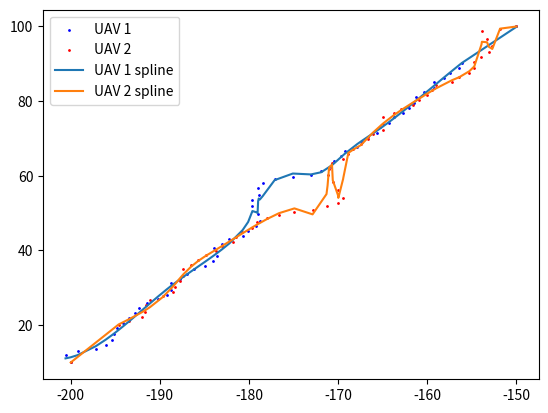

This figure's Python source:
import numpy as np
import time
import math
import matplotlib.pyplot as plt
from scipy.interpolate import splrep, BSpline

class SDPSO(object):
    def __init__(self, start, target, v, h, path_1, path_2, it, ds, Varsize):
        'SDPSO input'
        self.start = start     # UAVs' starting points
        self.target = target   # UAVs' targeting points
        self.v = v             # UAVs' last velocity (it*4)
        self.h = h             # UAVs' heading (it*2)
        self.path_1 = path_1   # UAV1's path (it*2)
        self.path_2 = path_2   # UAV2's path (it*2)
        self.it = it    # current iterations
        self.total_dist_1 = math.sqrt((start[0,0] - target[0,0]) ** 2 + (start[0,1] - target[0,1]) ** 2)
        self.total_dist_2 = math.sqrt((start[0,2] - target[0,2]) ** 2 + (start[0,3] - target[0,3]) ** 2)
        self.dist_max = math.sqrt((start[0,0] - start[0,2]) ** 2 + (start[0,1] - start[0,3]) ** 2)
        self.ds = ds           # safety distance
        self.VarMin = -3       # velocity constraints
        self.VarMax = 3        # velocity constraints
        self.Varsize = Varsize # 2 * number of UAV
        ' Global message (information of UAVs) '
        self.uav_id = []
        self.uav_type = []
        self.uav_velocity = []
        self.uav_Rmin = []
        self.uav_position = []
        self.depots = []
        'SDPSO parameters'
        self.MaxIt = 50       # Maximum Number of Iterations
        self.nPop_max = 100    # Population Size (Swarm Size)
        self.nPop_min = 30     # Population Size (Swarm Size)
        self.w = 1             # Inertia Weight
        self.wdamp = 0.99      # Inertia Weight Damping Ratio
        self.c1 = 1.5          # Personal Learning Coefficient
        self.c2 = 2.0          # Global Learning Coefficient
        self.w1 = 2          # relative weight factor of cost funtion 1
        self.w2 = 1          # relative weight factor of cost funtion 2
        self.w3 = 1          # relative weight factor of cost funtion 3
        'simulated annealing (SA) parameters'
        self.p = 0             # initial probability of a suboptimal solution being accepted
        self.rand = np.random.rand()
        self.T = 1             # temperature of current system (T=1)
        'acceleration of convergence based on dimensional learning strategy (DLS)' 
        self.count = 0         # non-updating number
        self.m = 2             # Random threshold fo the acceleration of convergence
        'velocity limits'
        self.VelMax = 3
        self.VelMin = -self.VelMax
        'pre-setup matrix for SDPSO'
        # individual particles
        self.Position = []                                                                           # nPop_max*4    
        self.Cost = np.empty([self.nPop_max, 4])                                                     # nPop_max*4 (cost_1, cost_2, cost_3, cost)
        self.Velocity =  []                                                                          # nPop_max*4
        self.Best_Position = np.empty([self.nPop_max, Varsize])                                      # nPop_max*4
        self.Best_Cost = np.empty([self.nPop_max, 1])                                                # nPop_max*1
        # global
        self.GlobalBest_Cost = float('inf') # scalar
        self.pre_GlobalBest_Cost = 0 # scalar
        self.GlobalBest_Position = np.zeros([1,Varsize]) # 1*4

    def iteration(self):
        # collision potential
        if math.sqrt((self.path_1[self.it,0] - self.path_2[self.it,0]) ** 2 + (self.path_1[self.it,1] - self.path_2[self.it,1]) ** 2) < self.ds:
            # initialization
            self.Position = np.random.uniform(self.VarMin, self.VarMax, [self.nPop_max, self.Varsize])  
            self.Velocity = np.random.uniform(self.VarMin, self.VarMax, [self.nPop_max, self.Varsize])
            for i in range(self.nPop_max):
                ax1 = self.Position[i,0]
                ay1 = self.Position[i,1]
                ax2 = self.Position[i,2]
                ay2 = self.Position[i,3]
                # body frame
                vxn1 = self.v[self.it,0] + ax1; vxn1 = max(vxn1, self.VarMin); vxn1 = min(vxn1, self.VarMax) 
                vyn1 = self.v[self.it,1] + ay1; vyn1 = max(vyn1, self.VarMin); vyn1 = min(vyn1, self.VarMax)
                vxn2 = self.v[self.it,2] + ax2; vxn2 = max(vxn2, self.VarMin); vxn2 = min(vxn2, self.VarMax)
                vyn2 = self.v[self.it,3] + ay2; vyn2 = max(vyn2, self.VarMin); vyn2 = min(vyn2, self.VarMax)
                # body frame to world frame
                wvx1 = vxn1 * math.cos(self.h[self.it,0]) - vyn1 * math.sin(self.h[self.it,0]); wvy1 = vxn1 * math.sin(self.h[self.it,0]) + vyn1 * math.cos(self.h[self.it,0])
                wvx2 = vxn2 * math.cos(self.h[self.it,1]) - vyn2 * math.sin(self.h[self.it,1]); wvy2 = vxn2 * math.sin(self.h[self.it,1]) + vyn2 * math.cos(self.h[self.it,1])
                # world frame waypoints
                xn1 = self.path_1[self.it,0] + wvx1
                yn1 = self.path_1[self.it,1] + wvy1
                xn2 = self.path_2[self.it,0] + wvx2
                yn2 = self.path_2[self.it,1] + wvy2
                # world frame heading
                theta_1 = self.heading(xn1, self.target[0,0], yn1, self.target[0,1]) # new heading
                theta_2 = self.heading(xn2, self.target[0,2], yn2, self.target[0,3]) # new heading
                # calculate cost values
                cost_1 = self.cal_cost_1(xn1, yn1, xn2, yn2)
                cost_2 = self.cal_cost_2(xn1, yn1, xn2, yn2)
                if self.it == 0:
                    cost_3 = self.cal_cost_3(theta_1, theta_1, theta_2, theta_2)
                else:
                    cost_3 = self.cal_cost_3(theta_1, self.h[self.it-1, 0], theta_2, self.h[self.it-1, 1])
                
                cost = self.w1*cost_1 + self.w2*cost_2 + self.w3*cost_3
                self.Cost[i,0] = cost_1
                self.Cost[i,1] = cost_2
                self.Cost[i,2] = cost_3
                self.Cost[i,3] = cost
                # update personal best
                self.Best_Position[i,:] = self.Position[i,:]
                self.Best_Cost[i] = self.Cost[i,3]
                #update global best
                if self.Best_Cost[i] < self.GlobalBest_Cost:
                    self.GlobalBest_Cost = self.Best_Cost[i]
                    self.GlobalBest_Position = self.Best_Position[i,:]

            # SDPSO main loop
            for j in range(self.MaxIt):
                    for i in range(self.nPop_max):
                        self.Velocity[i,:] = self.w * self.Velocity[i,:] 
                        + self.c1 * np.random.rand(1,self.Varsize) * (self.Best_Position[i,:] - self.Position[i,:])
                        + self.c2 * np.random.rand(1,self.Varsize) * (self.GlobalBest_Position - self.Position[i,:])

                        # apply velocity limits
                        for k in range(self.Varsize):
                            self.Velocity[i,k] = max(self.Velocity[i,k], self.VelMin)
                            self.Velocity[i,k] = min(self.Velocity[i,k], self.VelMax)

                        # update position
                        self.Position[i,:] = self.Position[i,:] + self.Velocity[i,:] 

                        # evaluation
                        ax1 = self.Position[i,0]
                        ay1 = self.Position[i,1]
                        ax2 = self.Position[i,2]
                        ay2 = self.Position[i,3]
                        # body frame
                        vxn1 = self.v[self.it,0] + ax1; vxn1 = max(vxn1, self.VarMin); vxn1 = min(vxn1, self.VarMax) 
                        vyn1 = self.v[self.it,1] + ay1; vyn1 = max(vyn1, self.VarMin); vyn1 = min(vyn1, self.VarMax)
                        vxn2 = self.v[self.it,2] + ax2; vxn2 = max(vxn2, self.VarMin); vxn2 = min(vxn2, self.VarMax)
                        vyn2 = self.v[self.it,3] + ay2; vyn2 = max(vyn2, self.VarMin); vyn2 = min(vyn2, self.VarMax)
                        # body frame to world frame
                        wvx1 = vxn1 * math.cos(self.h[self.it,0]) - vyn1 * math.sin(self.h[self.it,0]); wvy1 = vxn1 * math.sin(self.h[self.it,0]) + vyn1 * math.cos(self.h[self.it,0])
                        wvx2 = vxn2 * math.cos(self.h[self.it,1]) - vyn2 * math.sin(self.h[self.it,1]); wvy2 = vxn2 * math.sin(self.h[self.it,1]) + vyn2 * math.cos(self.h[self.it,1])
                        # world frame waypoints
                        xn1 = self.path_1[self.it,0] + wvx1
                        yn1 = self.path_1[self.it,1] + wvy1
                        xn2 = self.path_2[self.it,0] + wvx2
                        yn2 = self.path_2[self.it,1] + wvy2
                        # world frame heading
                        theta_1 = self.heading(xn1, self.target[0,0], yn1, self.target[0,1]) # new heading
                        theta_2 = self.heading(xn2, self.target[0,2], yn2, self.target[0,3]) # new heading
                        # calculate cost values
                        cost_1 = self.cal_cost_1(xn1, yn1, xn2, yn2)
                        cost_2 = self.cal_cost_2(xn1, yn1, xn2, yn2)
                        if self.it == 0:
                            cost_3 = self.cal_cost_3(theta_1, theta_1, theta_2, theta_2)
                        else:
                            cost_3 = self.cal_cost_3(theta_1, self.h[self.it-1, 0], theta_2, self.h[self.it-1, 1])
                        cost = self.w1*cost_1 + self.w2*cost_2 + self.w3*cost_3
                        self.Cost[i,0] = cost_1
                        self.Cost[i,1] = cost_2
                        self.Cost[i,2] = cost_3
                        self.Cost[i,3] = cost

                        # update personal best
                        if self.count > self.m:
                            if self.Cost[i,3] < self.Best_Cost[i]:
                                self.Best_Position[i,:] = self.Position[i,:]
                                self.Best_Cost[i] = self.Cost[i,3]
                                self.count = 0

                                # update global best
                                if self.Best_Cost[i] < self.GlobalBest_Cost:
                                    if self.p > float(self.rand):
                                        self.pre_GlobalBest_Cost = self.GlobalBest_Cost
                                        self.GlobalBest_Cost = self.Best_Cost[i]
                                        self.GlobalBest_Position = self.Best_Position[i,:]
                        
                        # update parameters
                    if j > 0:
                        self.count += 1
                        self.w = self.w * self.wdamp
                        r = (self.MaxIt - j) / self.MaxIt
                        self.T = self.T * r
                        try:
                            self.p = math.exp(-(self.GlobalBest_Cost - self.pre_GlobalBest_Cost)/self.T)
                        except:
                            self.p = math.inf
                        self.rand = np.random.rand()
                        self.m = (j / self.MaxIt) * (self.VarMax - self.VarMin)
        # without collision potential
        else:
            # initialization
            self.Position = np.random.uniform(self.VarMin, self.VarMax, [self.nPop_min, self.Varsize])  
            self.Velocity = np.random.uniform(self.VarMin, self.VarMax, [self.nPop_min, self.Varsize])
            for i in range(self.nPop_min):
                ax1 = self.Position[i,0]
                ay1 = self.Position[i,1]
                ax2 = self.Position[i,2]
                ay2 = self.Position[i,3]
                # body frame
                vxn1 = self.v[self.it,0] + ax1; vxn1 = max(vxn1, self.VarMin); vxn1 = min(vxn1, self.VarMax) 
                vyn1 = self.v[self.it,1] + ay1; vyn1 = max(vyn1, self.VarMin); vyn1 = min(vyn1, self.VarMax)
                vxn2 = self.v[self.it,2] + ax2; vxn2 = max(vxn2, self.VarMin); vxn2 = min(vxn2, self.VarMax)
                vyn2 = self.v[self.it,3] + ay2; vyn2 = max(vyn2, self.VarMin); vyn2 = min(vyn2, self.VarMax)
                # body frame to world frame
                wvx1 = vxn1 * math.cos(self.h[self.it,0]) - vyn1 * math.sin(self.h[self.it,0]); wvy1 = vxn1 * math.sin(self.h[self.it,0]) + vyn1 * math.cos(self.h[self.it,0])
                wvx2 = vxn2 * math.cos(self.h[self.it,1]) - vyn2 * math.sin(self.h[self.it,1]); wvy2 = vxn2 * math.sin(self.h[self.it,1]) + vyn2 * math.cos(self.h[self.it,1])
                # world frame waypoints
                xn1 = self.path_1[self.it,0] + wvx1
                yn1 = self.path_1[self.it,1] + wvy1
                xn2 = self.path_2[self.it,0] + wvx2
                yn2 = self.path_2[self.it,1] + wvy2
                # world frame heading
                theta_1 = self.heading(xn1, self.target[0,0], yn1, self.target[0,1]) # new heading
                theta_2 = self.heading(xn2, self.target[0,2], yn2, self.target[0,3]) # new heading
                # calculate cost values
                cost_1 = self.cal_cost_1(xn1, yn1, xn2, yn2)
                cost_2 = self.cal_cost_2(xn1, yn1, xn2, yn2)
                if self.it == 0:
                    cost_3 = self.cal_cost_3(theta_1, theta_1, theta_2, theta_2)
                else:
                    cost_3 = self.cal_cost_3(theta_1, self.h[self.it-1, 0], theta_2, self.h[self.it-1, 1])
                
                cost = self.w1*cost_1 + self.w2*cost_2 + self.w3*cost_3
                self.Cost[i,0] = cost_1
                self.Cost[i,1] = cost_2
                self.Cost[i,2] = cost_3
                self.Cost[i,3] = cost
                # update personal best
                self.Best_Position[i,:] = self.Position[i,:]
                self.Best_Cost[i] = self.Cost[i,3]
                #update global best
                if self.Best_Cost[i] < self.GlobalBest_Cost:
                    self.GlobalBest_Cost = self.Best_Cost[i]
                    self.GlobalBest_Position = self.Best_Position[i,:]

            # SDPSO main loop
            for j in range(self.MaxIt):
                for i in range(self.nPop_min):
                    self.Velocity[i,:] = self.w * self.Velocity[i,:] 
                    + self.c1 * np.random.rand(1,self.Varsize) * (self.Best_Position[i,:] - self.Position[i,:])
                    + self.c2 * np.random.rand(1,self.Varsize) * (self.GlobalBest_Position - self.Position[i,:])

                    # apply velocity limits
                    for k in range(self.Varsize):
                        self.Velocity[i,k] = max(self.Velocity[i,k], self.VelMin)
                        self.Velocity[i,k] = min(self.Velocity[i,k], self.VelMax)

                    # update position
                    self.Position[i,:] = self.Position[i,:] + self.Velocity[i,:]
                    

                    # evaluation
                    ax1 = self.Position[i,0]
                    ay1 = self.Position[i,1]
                    ax2 = self.Position[i,2]
                    ay2 = self.Position[i,3]
                    # body frame
                    vxn1 = self.v[self.it,0] + ax1; vxn1 = max(vxn1, self.VarMin); vxn1 = min(vxn1, self.VarMax) 
                    vyn1 = self.v[self.it,1] + ay1; vyn1 = max(vyn1, self.VarMin); vyn1 = min(vyn1, self.VarMax)
                    vxn2 = self.v[self.it,2] + ax2; vxn2 = max(vxn2, self.VarMin); vxn2 = min(vxn2, self.VarMax)
                    vyn2 = self.v[self.it,3] + ay2; vyn2 = max(vyn2, self.VarMin); vyn2 = min(vyn2, self.VarMax)
                    # body frame to world frame
                    wvx1 = vxn1 * math.cos(self.h[self.it,0]) - vyn1 * math.sin(self.h[self.it,0]); wvy1 = vxn1 * math.sin(self.h[self.it,0]) + vyn1 * math.cos(self.h[self.it,0])
                    wvx2 = vxn2 * math.cos(self.h[self.it,1]) - vyn2 * math.sin(self.h[self.it,1]); wvy2 = vxn2 * math.sin(self.h[self.it,1]) + vyn2 * math.cos(self.h[self.it,1])
                    # world frame waypoints
                    xn1 = self.path_1[self.it,0] + wvx1
                    yn1 = self.path_1[self.it,1] + wvy1
                    xn2 = self.path_2[self.it,0] + wvx2
                    yn2 = self.path_2[self.it,1] + wvy2
                    # world frame heading
                    theta_1 = self.heading(xn1, self.target[0,0], yn1, self.target[0,1]) # new heading
                    theta_2 = self.heading(xn2, self.target[0,2], yn2, self.target[0,3]) # new heading
                    # calculate cost values
                    cost_1 = self.cal_cost_1(xn1, yn1, xn2, yn2)
                    cost_2 = self.cal_cost_2(xn1, yn1, xn2, yn2)
                    if self.it == 0:
                        cost_3 = self.cal_cost_3(theta_1, theta_1, theta_2, theta_2)
                    else:
                        cost_3 = self.cal_cost_3(theta_1, self.h[self.it-1, 0], theta_2, self.h[self.it-1, 1])
                    cost = self.w1*cost_1 + self.w2*cost_2 + self.w3*cost_3
                    self.Cost[i,0] = cost_1
                    self.Cost[i,1] = cost_2
                    self.Cost[i,2] = cost_3
                    self.Cost[i,3] = cost

                    # update personal best
                    if self.count > self.m:
                        if self.Cost[i,3] < self.Best_Cost[i]:
                            self.Best_Position[i,:] = self.Position[i,:]
                            self.Best_Cost[i] = self.Cost[i,3]
                            self.count = 0

                            # update global best
                            if self.Best_Cost[i] < self.GlobalBest_Cost:
                                self.GlobalBest_Cost = self.Best_Cost[i]
                                self.GlobalBest_Position = self.Best_Position[i,:]
                    
                # update parameters
                if j > 0:
                    self.count += 1
                    self.w = self.w * self.wdamp
                    self.m = (j / self.MaxIt) * (self.VarMax - self.VarMin)

        ax1 = self.GlobalBest_Position[0]
        ay1 = self.GlobalBest_Position[1]
        ax2 = self.GlobalBest_Position[2]
        ay2 = self.GlobalBest_Position[3]
        vxn1 = self.v[self.it,0] + ax1; vxn1 = max(vxn1, self.VarMin); vxn1 = min(vxn1, self.VarMax) 
        vyn1 = self.v[self.it,1] + ay1; vyn1 = max(vyn1, self.VarMin); vyn1 = min(vyn1, self.VarMax)
        vxn2 = self.v[self.it,2] + ax2; vxn2 = max(vxn2, self.VarMin); vxn2 = min(vxn2, self.VarMax)
        vyn2 = self.v[self.it,3] + ay2; vyn2 = max(vyn2, self.VarMin); vyn2 = min(vyn2, self.VarMax)

        return vxn1, vyn1, vxn2, vyn2, self.GlobalBest_Cost
    
    def heading(self, xn, target_xn, yn, target_yn):
        delta_x = target_xn - xn
        delta_y = target_yn - yn
        theta = np.arctan2(delta_y, delta_x)
        return theta

    def cal_cost_1(self, xn1, yn1, xn2, yn2):
        dist_1 = math.sqrt((xn1 - self.target[0,0]) ** 2 + (yn1 - self.target[0,1]) ** 2)
        dist_2 = math.sqrt((xn2 - self.target[0,2]) ** 2 + (yn2 - self.target[0,3]) ** 2)
        coeff_pun = (dist_1 + dist_2) / (self.total_dist_1 + self.total_dist_2)
        cost_1 = (dist_1 + dist_2) * coeff_pun
        return cost_1
    
    def cal_cost_2(self, xn1, yn1, xn2, yn2):
        dist_12 = math.sqrt((xn1 - xn2) ** 2 + (yn1 - yn2) ** 2)
        k = 200
        coeff_pun = k * math.exp(-((dist_12/self.dist_max) ** 2))
        if dist_12 > self.ds:
            cost_2 = 0
        else:
            cost_2 = (1/dist_12)*coeff_pun
        
        return cost_2
    
    def cal_cost_3(self, theta_1, theta_1_old, theta_2, theta_2_old):
        k = 100
        theta_max = 2/math.pi
        coeff_pun_1 = k * math.exp(-(((theta_1 - theta_1_old)/theta_max) ** 2))
        coeff_pun_2 = k * math.exp(-(((theta_2 - theta_2_old)/theta_max) ** 2))
        
        if abs(theta_1 - theta_1_old) > theta_max:
            sub_cost_1 = theta_1 * coeff_pun_1
        else:
            sub_cost_1 = 0

        if abs(theta_2 - theta_2_old) > theta_max:
            sub_cost_2 = theta_2 * coeff_pun_2
        else:
            sub_cost_2 = 0

        cost_3 = sub_cost_1 + sub_cost_2
        return cost_3
    
    
def heading(xn, target_xn, yn, target_yn):
    delta_x = target_xn - xn
    delta_y = target_yn - yn
    theta = np.arctan2(delta_y, delta_x)
    return theta

def b2w(vxn1, vyn1, vxn2, vyn2, h1, h2):
    wvx1 = vxn1 * math.cos(h1) - vyn1 * math.sin(h1); wvy1 = vxn1 * math.sin(h1) + vyn1 * math.cos(h1)
    wvx2 = vxn2 * math.cos(h2) - vyn2 * math.sin(h2); wvy2 = vxn2 * math.sin(h2) + vyn2 * math.cos(h2)
    return wvx1, wvy1, wvx2, wvy2


def plot_path(it, x1, y1, x2, y2):
    plt.title(f'Iterations: {it}')
    plt.scatter(x1, y1, color = 'red', s=10, label = 'UAV 1')
    plt.scatter(x2, y2, color = 'blue', s=10,label = 'UAV 2')
    plt.xlabel('x (m)')
    plt.ylabel('y (m)')
    if it == 0:
        plt.legend(loc = 'upper left')
    plt.pause(0.5)
    return None

def generate_path(start, target, v):
    path_1 = np.array([[start[0,0], start[0,1]]])
    path_2 = np.array([[start[0,2], start[0,3]]])
    h1 = heading(xn=start[0,0], target_xn=target[0,0], yn=start[0,1], target_yn=target[0,1])
    h2 = heading(xn=start[0,2], target_xn=target[0,2], yn=start[0,3], target_yn=target[0,3])
    # avoid special case i.e. heading angle = 45*n degree
    if (h1 == math.pi/4 or h1 == 0.75*math.pi or h1 == -math.pi/4 or h1 == -0.75*math.pi):
        path_1[0, 0] += 0.01
    elif (h2 == math.pi/4 or h2 == 0.75*math.pi or h2 == -math.pi/4 or h2 == -0.75*math.pi):
        path_2[0, 0] += 0.01
    h =np.matrix([h1, h2])

    iteration = 1000
    ds = 10
    Varsize = 4
    it = 0
    dt = 0.5    # update rate
    d1 = 0      # UAV1 moving distance
    d2 = 0      # UAV2 moving distance
    d_total = 0 # total moving distance
    df = 10    # acceptance distance
    cost = np.zeros(1)   # cost value
    
    for it in range (iteration):
        wypt = SDPSO(start, target, v, h, path_1, path_2, it, ds, Varsize)
        vxn1, vyn1, vxn2, vyn2, cost_ = wypt.iteration()
        cost = np.append(cost, cost_, axis = 0)
        cost = np.round(cost, 4)
        v = np.append(v, [[vxn1, vyn1, vxn2, vyn2]], axis = 0)
        # body frame to world frame
        wvx1, wvy1, wvx2, wvy2 = b2w(vxn1, vyn1, vxn2, vyn2, h[0,0], h[0,1])
        # world frame path
        path_1_x = np.round(path_1[it,0] + wvx1*dt, 4)
        path_1_y = np.round(path_1[it,1] + wvy1*dt, 4)
        path_2_x = np.round(path_2[it,0] + wvx2*dt, 4)
        path_2_y = np.round(path_2[it,1] + wvy2*dt, 4)
        path_1 = np.append(path_1, [[path_1_x, path_1_y]], axis = 0)
        path_2 = np.append(path_2, [[path_2_x, path_2_y]], axis = 0)
        #print(f'iteration: {it+1}, UAV1_x: {path_1[it+1, 0]}, UAV1_y: {path_1[it+1, 1]}, UAV2_x: {path_2[it+1, 0]}, UAV2_y: {path_2[it+1, 1]}, cost: {cost[it+1]}')
        # update heading
        h1_ = heading(path_1_x, target[0,0], path_1_y, target[0,1])
        h2_ = heading(path_2_x, target[0,2], path_2_y, target[0,3])
        h = np.append(h, [[h1, h2]], axis = 0)
        # avoid special case i.e. heading angle = 45*n degree
        if (h1_ == math.pi/4 or h1_ == 0.75*math.pi or h1_ == -math.pi/4 or h1_ == -0.75*math.pi):
            path_1[it+1, 0] += 0.01
        elif (h2_ == math.pi/4 or h2_ == 0.75*math.pi or h2_ == -math.pi/4 or h2_ == -0.75*math.pi):
            path_2[it+1, 0] += 0.01
        # moving distance
        d1 = math.sqrt((path_1[it+1, 0] - path_1[it, 0]) ** 2 + (path_1[it+1, 1] - path_1[it, 1]) ** 2)
        d2 = math.sqrt((path_2[it+1, 0] - path_2[it, 0]) ** 2 + (path_2[it+1, 1] - path_2[it, 1]) ** 2)
        d_total += (d1 + d2)
        # plot_path(it, np.array(path_1[:, 0]), np.array(path_1[:, 1]), np.array(path_2[:, 0]), np.array(path_2[:, 1]))

        # check if UAVs arrive goals
        if math.sqrt((path_1[it+1, 0] - target[0,0]) ** 2 + (path_1[it+1, 1] - target[0,1]) ** 2) < df and math.sqrt((path_2[it+1, 0] - target[0,2]) ** 2 + (path_2[it+1, 1] - target[0,3]) ** 2) < df:
            path_1[it+1, 0] = target[0,0]
            path_1[it+1, 1] = target[0,1]
            path_2[it+1, 0] = target[0,2]
            path_2[it+1, 1] = target[0,3]
            # plot_path(it, np.array(path_1[:, 0]), np.array(path_1[:, 1]), np.array(path_2[:, 0]), np.array(path_2[:, 1]))
            # plt.show()
            break

    print(f'Cost value = {cost[it]}')
    print(f'Process time: {time.time() - start_time} (sec)')
    print(f'total distance = {d_total}')
    
    return path_1, path_2, h, d_total, cost  

def smooth_path(path_1, path_2):
    # sort array
    path_1 = path_1[path_1[:,0].argsort()]
    path_2 = path_2[path_2[:,0].argsort()]

    s_1 = path_1.shape[0] * 0.5
    s_2 = path_2.shape[0] * 0.5

    # spline regression
    tck_1 = splrep(path_1[:,0], path_1[:,1], s = s_1)
    tck_2 = splrep(path_2[:,0], path_2[:,1], s = s_2)

    path_1[:,1] = BSpline(*tck_1)(path_1[:,0])
    path_2[:,1] = BSpline(*tck_2)(path_2[:,0])

    return path_1, path_2

if __name__ == "__main__":
    # initial parameters
    xv1 = 0; yv1 = 0; xv2 = 0; yv2 = 0
    xs1 = -200; ys1 = 10; xg1 = -150; yg1 = 100
    xs2 = -150; ys2 = 100; xg2 = -200; yg2 = 10
    v = np.matrix([xv1, yv1, xv2, yv2])
    start = np.matrix([xs1, ys1, xs2, ys2])
    target = np.matrix([xg1, yg1, xg2, yg2])
    start_time = time.time()
    path_1, path_2, h, d_total, cost = generate_path(start, target, v)

    # sort array
    path_1 = path_1[path_1[:,0].argsort()]
    path_2 = path_2[path_2[:,0].argsort()]

    # spline regression
    tck_1 = splrep(path_1[:,0], path_1[:,1], s = path_1.shape[0] * 2)
    tck_2 = splrep(path_2[:,0], path_2[:,1], s = path_2.shape[0] * 2)
    plt.scatter(path_1[:,0], path_1[:,1], color = 'blue', s=1, label = 'UAV 1')
    plt.scatter(path_2[:,0], path_2[:,1], color = 'red', s=1, label = 'UAV 2')
    plt.plot(path_1[:,0], BSpline(*tck_1)(path_1[:,0]), label = 'UAV 1 spline')
    plt.plot(path_2[:,0], BSpline(*tck_2)(path_2[:,0]), label = 'UAV 2 spline')
    plt.legend()
    plt.show()